4-way image classification set "dataset_sample" from GitHub (Purba0987/brain-tumor-detection); label vocabulary: glioma, meningioma, no tumor, pituitary tumor.

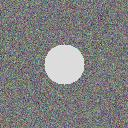
Label: meningioma

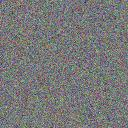
Label: no tumor

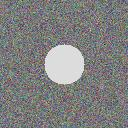
Label: pituitary tumor

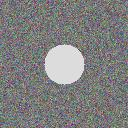
Label: glioma

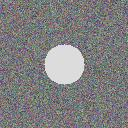
Label: meningioma

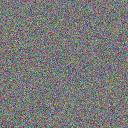
Label: no tumor
